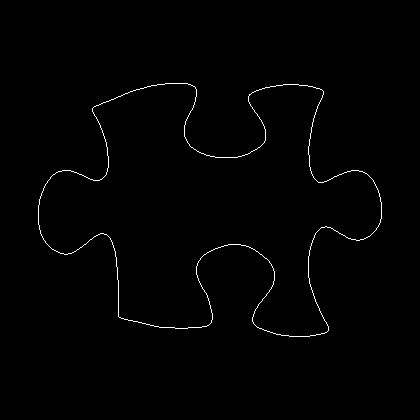

Source data for this figure (header and first rows):
38, 205
38, 206
38, 207
38, 208
38, 209
38, 210
38, 211
38, 212
38, 213
38, 214
38, 215
38, 216
38, 217
38, 218
38, 219
38, 220
38, 221
38, 222
38, 223
38, 224
39, 225
39, 226
39, 227
39, 228
39, 229
40, 230
40, 231
40, 232
40, 233
41, 234
41, 235
42, 236
42, 237
43, 238
43, 239
44, 240
45, 241
45, 242
46, 243
47, 244
48, 245
49, 246
50, 247
51, 248
52, 249
53, 249
54, 250
55, 250
56, 251
57, 251
58, 252
59, 252
60, 253
61, 253
62, 253
63, 253
64, 254
65, 254
66, 254
67, 254
68, 253
... 1,343 more rows
